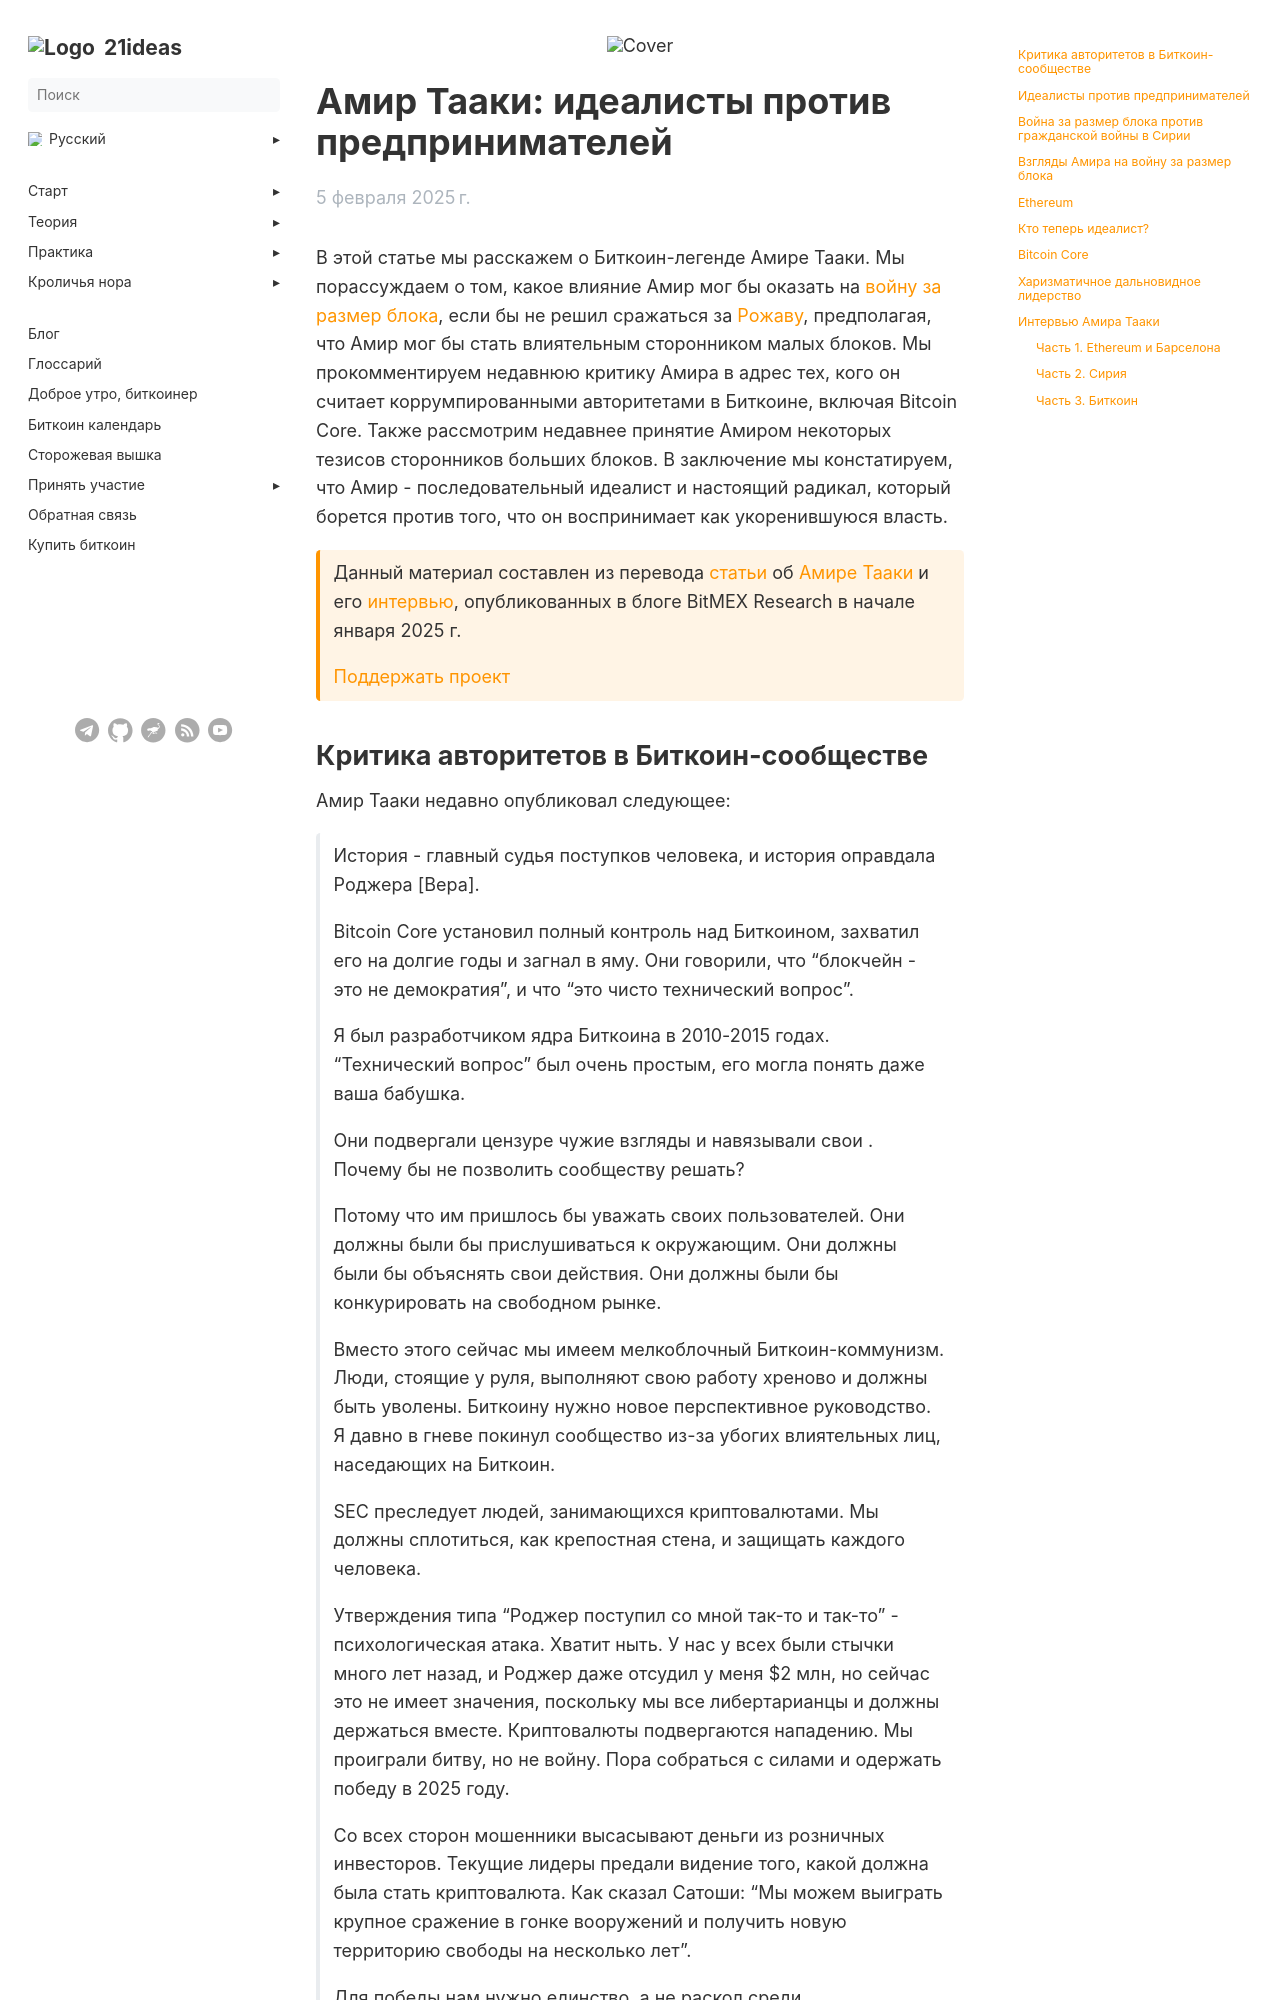

repository: 21ideas-org/21ideas.org · page: posts/amir-taaki/index.html · generator: jekyll

---
author: "BitMEX Research"
date: 2025-02-05
list_description: "В этой статье мы расскажем о Биткоин-легенде Амире Тааки и прокомментируем недавнюю критику Амира в адрес тех, кого он считает коррумпированными авторитетами в Биткоине, включая Bitcoin Core."
menu:
 main:
   parent: blog
next: /blog/
prev: /posts/blocksize
title: "Амир Тааки: идеалисты против предпринимателей"
h1: "Амир Тааки: идеалисты против предпринимателей"
cover: /img/blog/amir-cover.webp
description: "В этой статье мы расскажем о Биткоин-легенде Амире Тааки и прокомментируем недавнюю критику Амира в адрес тех, кого он считает коррумпированными авторитетами в Биткоине, включая Bitcoin Core."
bookToc: true
weight: 10
---

В этой статье мы расскажем о Биткоин-легенде Амире Тааки. Мы порассуждаем о том, какое влияние Амир мог бы оказать на [войну за размер блока](/vojna-za-razmer-bloka), если бы не решил сражаться за [Рожаву](https://ru.wikipedia.org/wiki/%D0%A0%D0%BE%D0%B6%D0%B0%D0%B2%D0%B0), предполагая, что Амир мог бы стать влиятельным сторонником малых блоков. Мы прокомментируем недавнюю критику Амира в адрес тех, кого он считает коррумпированными авторитетами в Биткоине, включая Bitcoin Core. Также рассмотрим недавнее принятие Амиром некоторых тезисов сторонников больших блоков. В заключение мы констатируем, что Амир - последовательный идеалист и настоящий радикал, который борется против того, что он воспринимает как укоренившуюся власть.

{{< hint btc >}}
Данный материал составлен из перевода [статьи](https://blog.bitmex.com/amir-taaki-idealists-vs-entrepreneurs/) об [Амире Тааки](https://x.com/Narodism) и его [интервью](https://blog.bitmex.com/amir-taaki-interview/), опубликованных в блоге BitMEX Research в начале января 2025 г.

[Поддержать проект](/contribute/)
{{< /hint >}}
